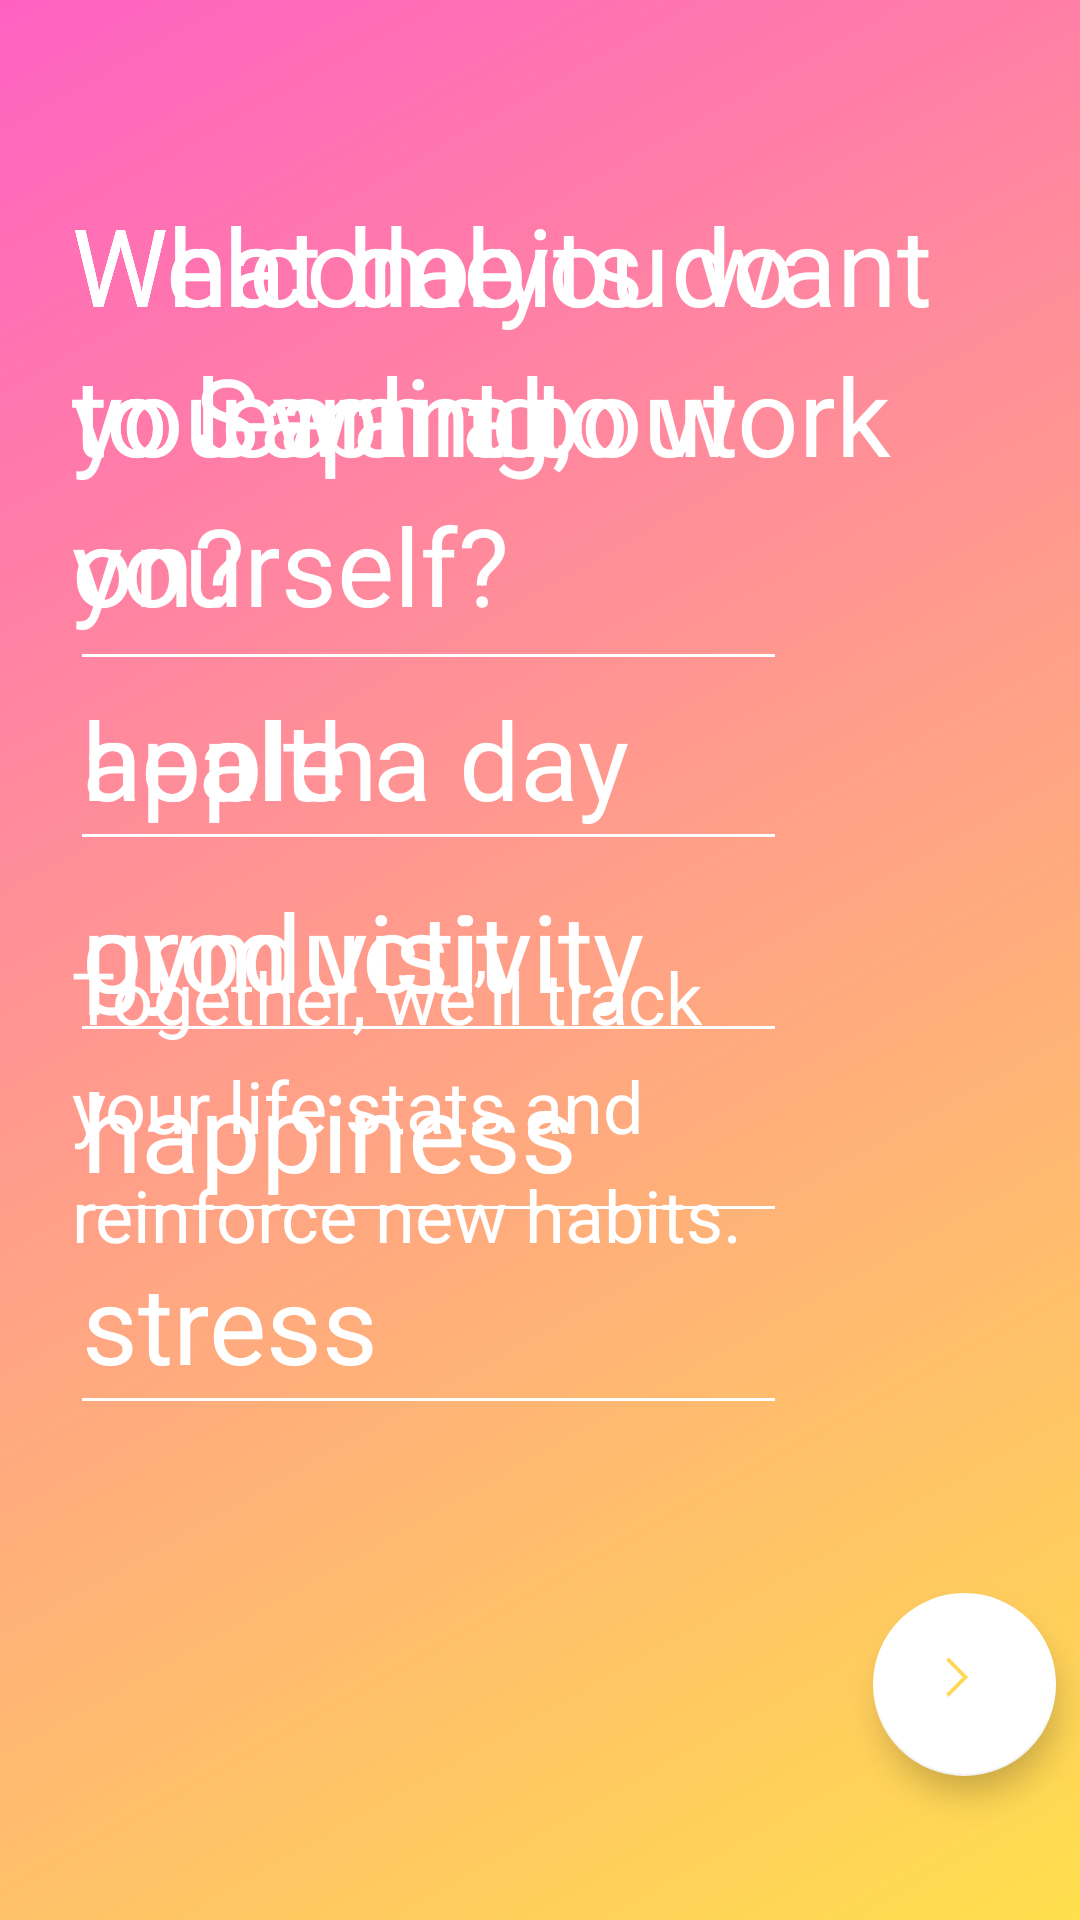

Here is an Android app screen rendered from its layout file. Give the layout XML and the strings, colors and styles it references.
<!-- AndroidManifest.xml: activity theme AppTheme.NoActionBar -->
<!-- res/layout/activity_onboarding.xml -->
<?xml version="1.0" encoding="utf-8"?>
<android.support.constraint.ConstraintLayout xmlns:android="http://schemas.android.com/apk/res/android"
    xmlns:app="http://schemas.android.com/apk/res-auto"
    xmlns:fab="http://schemas.android.com/apk/res-auto"
    xmlns:tools="http://schemas.android.com/tools"
    android:layout_width="match_parent"
    android:layout_height="match_parent"
    android:background="@drawable/gradient_onboarding"
    tools:context="cis350.upenn.edu.sapling.OnboardingActivity">


    <android.support.constraint.ConstraintLayout
        android:id="@+id/name_layout"
        android:layout_width="match_parent"
        android:layout_height="match_parent"
        fab:layout_constraintTop_toTopOf="parent">

        <TextView
            android:id="@+id/name_body"
            android:layout_width="237dp"
            android:layout_height="123dp"
            android:layout_marginStart="24dp"
            android:layout_marginTop="316dp"
            android:lineSpacingExtra="8sp"
            android:text="Together, we’ll track your life stats and reinforce new habits."
            android:textColor="@android:color/white"
            android:textSize="24sp"
            fab:layout_constraintStart_toStartOf="parent"
            fab:layout_constraintTop_toTopOf="parent" />

        <TextView
            android:id="@+id/name_title"
            android:layout_width="173dp"
            android:layout_height="100dp"
            android:layout_marginStart="24dp"
            android:layout_marginTop="64dp"
            android:lineSpacingExtra="8sp"
            android:text="Welcome to Sapling,"
            android:textColor="@android:color/white"
            android:textSize="36sp"
            fab:layout_constraintStart_toStartOf="parent"
            fab:layout_constraintTop_toTopOf="parent" />

        <EditText
            android:id="@+id/name_input"
            android:layout_width="239dp"
            android:layout_height="71dp"
            android:layout_marginStart="-1dp"
            android:layout_marginTop="156dp"
            android:backgroundTint="@android:color/white"
            android:ems="10"
            android:inputType="textPersonName"
            android:textColor="@android:color/white"
            android:textSize="36sp"
            fab:layout_constraintStart_toStartOf="@+id/name_title"
            fab:layout_constraintTop_toTopOf="parent" />
    </android.support.constraint.ConstraintLayout>

    <android.support.constraint.ConstraintLayout
        android:id="@+id/metrics_layout"
        android:layout_width="match_parent"
        android:layout_height="match_parent"
        app:layout_constraintTop_toTopOf="parent"
        tools:layout_editor_absoluteX="183dp">

        <TextView
            android:id="@+id/name_title"
            android:layout_width="294dp"
            android:layout_height="159dp"
            android:layout_marginStart="24dp"
            android:layout_marginTop="64dp"
            android:lineSpacingExtra="8sp"
            android:text="What do you want to learn about yourself?"
            android:textColor="@android:color/white"
            android:textSize="36sp"
            app:layout_constraintStart_toStartOf="parent"
            app:layout_constraintTop_toTopOf="parent" />

        <EditText
            android:id="@+id/metrics_input1"
            android:layout_width="239dp"
            android:layout_height="71dp"
            android:layout_marginStart="-1dp"
            android:layout_marginTop="216dp"
            android:backgroundTint="@android:color/white"
            android:ems="10"
            android:inputType="textPersonName"
            android:text="health"
            android:textColor="@android:color/white"
            android:textSize="36sp"
            app:layout_constraintStart_toStartOf="@+id/name_title"
            app:layout_constraintTop_toTopOf="parent" />

        <EditText
            android:id="@+id/metrics_input2"
            android:layout_width="239dp"
            android:layout_height="71dp"
            android:layout_marginStart="-1dp"
            android:layout_marginTop="280dp"
            android:backgroundTint="@android:color/white"
            android:ems="10"
            android:inputType="textPersonName"
            android:text="productivity"
            android:textColor="@android:color/white"
            android:textSize="36sp"
            fab:layout_constraintStart_toStartOf="@+id/name_title"
            fab:layout_constraintTop_toTopOf="parent" />

        <EditText
            android:id="@+id/metrics_input3"
            android:layout_width="239dp"
            android:layout_height="71dp"
            android:layout_marginStart="-1dp"
            android:layout_marginTop="340dp"
            android:backgroundTint="@android:color/white"
            android:ems="10"
            android:inputType="textPersonName"
            android:text="happiness"
            android:textColor="@android:color/white"
            android:textSize="36sp"
            fab:layout_constraintStart_toStartOf="@+id/name_title"
            fab:layout_constraintTop_toTopOf="parent" />

        <EditText
            android:id="@+id/metrics_input4"
            android:layout_width="239dp"
            android:layout_height="71dp"
            android:layout_marginStart="-1dp"
            android:layout_marginTop="404dp"
            android:backgroundTint="@android:color/white"
            android:ems="10"
            android:inputType="textPersonName"
            android:text="stress"
            android:textColor="@android:color/white"
            android:textSize="36sp"
            fab:layout_constraintStart_toStartOf="@+id/name_title"
            fab:layout_constraintTop_toTopOf="parent" />
    </android.support.constraint.ConstraintLayout>

    <android.support.constraint.ConstraintLayout
        android:id="@+id/habits_layout"
        android:layout_width="match_parent"
        android:layout_height="match_parent"
        app:layout_constraintTop_toTopOf="parent"
        tools:layout_editor_absoluteX="183dp">

        <TextView
            android:id="@+id/habits_title"
            android:layout_width="294dp"
            android:layout_height="159dp"
            android:layout_marginStart="24dp"
            android:layout_marginTop="64dp"
            android:lineSpacingExtra="8sp"
            android:text="What habits do you want to work on?"
            android:textColor="@android:color/white"
            android:textSize="36sp"
            app:layout_constraintStart_toStartOf="parent"
            app:layout_constraintTop_toTopOf="parent" />

        <EditText
            android:id="@+id/habits_input1"
            android:layout_width="239dp"
            android:layout_height="71dp"
            android:layout_marginStart="-1dp"
            android:layout_marginTop="216dp"
            android:backgroundTint="@android:color/white"
            android:ems="10"
            android:inputType="textPersonName"
            android:text="apple a day"
            android:textColor="@android:color/white"
            android:textSize="36sp"
            app:layout_constraintStart_toStartOf="@+id/habits_title"
            app:layout_constraintTop_toTopOf="parent" />

        <EditText
            android:id="@+id/habits_input2"
            android:layout_width="239dp"
            android:layout_height="71dp"
            android:layout_marginStart="-1dp"
            android:layout_marginTop="280dp"
            android:backgroundTint="@android:color/white"
            android:ems="10"
            android:inputType="textPersonName"
            android:text="gym visit"
            android:textColor="@android:color/white"
            android:textSize="36sp"
            fab:layout_constraintStart_toStartOf="@+id/habits_title"
            fab:layout_constraintTop_toTopOf="parent" />

        <EditText
            android:id="@+id/habits_input3"
            android:layout_width="239dp"
            android:layout_height="71dp"
            android:layout_marginStart="-1dp"
            android:layout_marginTop="340dp"
            android:backgroundTint="@android:color/white"
            android:ems="10"
            android:inputType="textPersonName"
            android:textColor="@android:color/white"
            android:textSize="36sp"
            fab:layout_constraintStart_toStartOf="@+id/habits_title"
            fab:layout_constraintTop_toTopOf="parent" />

        <EditText
            android:id="@+id/habits_input4"
            android:layout_width="239dp"
            android:layout_height="71dp"
            android:layout_marginStart="-1dp"
            android:layout_marginTop="404dp"
            android:backgroundTint="@android:color/white"
            android:ems="10"
            android:inputType="textPersonName"
            android:textColor="@android:color/white"
            android:textSize="36sp"
            fab:layout_constraintStart_toStartOf="@+id/habits_title"
            fab:layout_constraintTop_toTopOf="parent" />
    </android.support.constraint.ConstraintLayout>

    <android.support.design.widget.FloatingActionButton
        android:id="@+id/fab_onboarding_name"
        android:layout_width="70dp"
        android:layout_height="61dp"
        android:layout_alignParentEnd="true"
        android:layout_alignParentRight="true"
        android:layout_marginBottom="48dp"
        android:layout_marginEnd="8dp"
        android:layout_marginRight="8dp"
        android:clickable="true"
        android:focusable="true"
        android:onClick="onboardingNext"
        android:src="@mipmap/next_button_foreground"
        app:backgroundTint="@color/add_button_back"
        app:layout_anchorGravity="top|right"
        app:layout_constraintBottom_toBottomOf="parent"
        app:layout_constraintEnd_toEndOf="parent" />



</android.support.constraint.ConstraintLayout>
<!-- resources referenced by this layout -->
<resources>
  <color name="add_button_back">#FFFFFF</color>
  <!-- drawable gradient_onboarding (drawable-v19) -->
  <?xml version="1.0" encoding="UTF-8"?>
  <shape xmlns:android="http://schemas.android.com/apk/res/android" android:shape="rectangle" >
  
      <gradient
          android:angle="135"
          android:startColor="#FFDF4D"
          android:endColor="#FF61C2"
          android:type="linear" />
  
  </shape>
  <!-- mipmap next_button_foreground: png bitmap (mipmap-hdpi, 2042 bytes) -->
  <style name="AppTheme.NoActionBar">
          <item name="windowActionBar">false</item>
          <item name="windowNoTitle">true</item>
      </style>
</resources>
